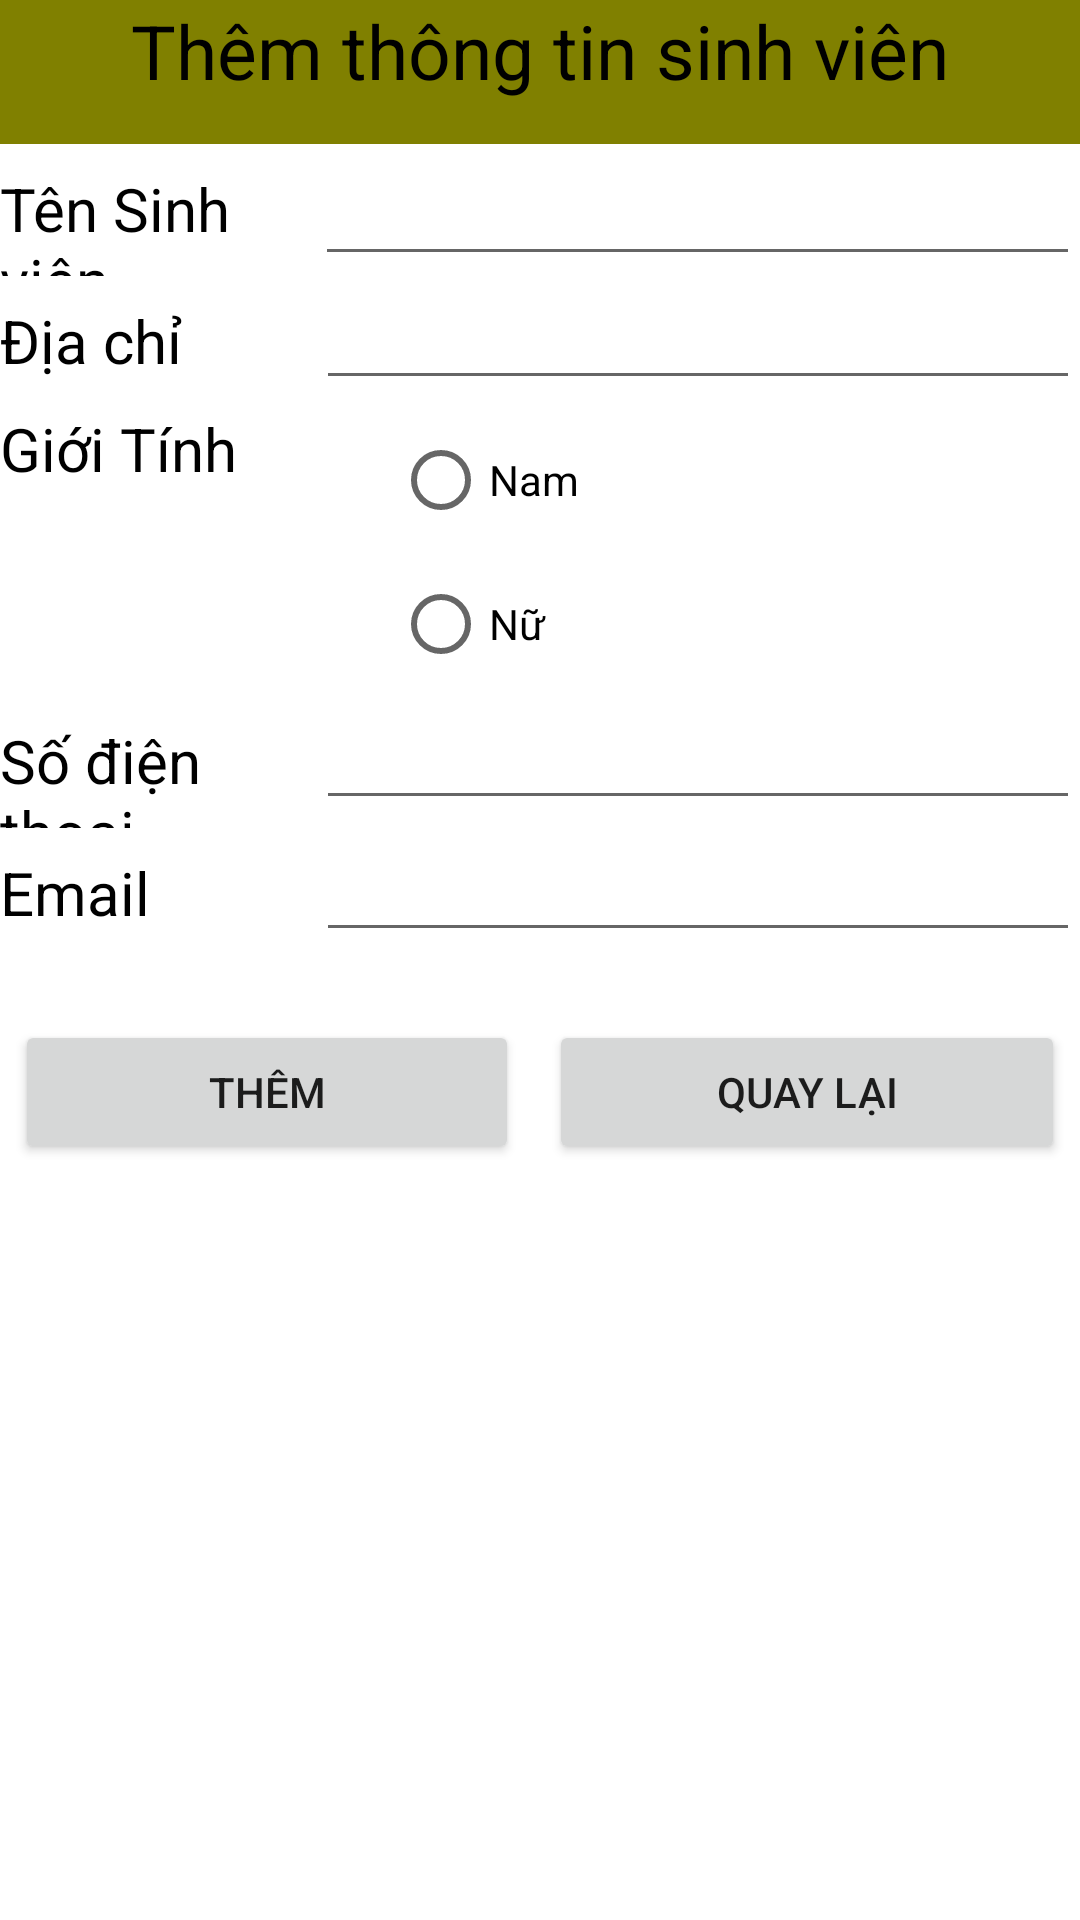

Layout XML and referenced resources for this Android screen:
<!-- AndroidManifest.xml: application theme Theme.Student_Managament -->
<!-- res/layout/activity_add_student.xml -->
<?xml version="1.0" encoding="utf-8"?>
<LinearLayout xmlns:android="http://schemas.android.com/apk/res/android"
    android:layout_width="match_parent"
    android:layout_height="match_parent"
    android:orientation="vertical"
    >

    <TextView
        android:id="@+id/textView"
        android:layout_width="match_parent"
        android:layout_height="48dp"
        android:background="@color/Olive"
        android:text="Thêm thông tin sinh viên"
        android:textAlignment="center"
        android:textColor="#000000"
        android:textSize="25sp" />

    <LinearLayout
        android:layout_width="match_parent"
        android:layout_height="wrap_content"
        android:orientation="horizontal">

        <TextView
            android:id="@+id/textView1"
            android:layout_width="60dp"
            android:layout_height="44dp"
            android:layout_weight="1"
            android:text="Tên Sinh viên"
            android:textColor="#000000"
            android:textSize="20sp" />

        <EditText
            android:id="@+id/AddName"
            android:layout_width="wrap_content"
            android:layout_height="match_parent"
            android:layout_weight="1"
            android:ems="10"
            android:inputType="textPersonName" />
    </LinearLayout>
    <LinearLayout
        android:layout_width="match_parent"
        android:layout_height="wrap_content"
        android:orientation="horizontal">

        <TextView
            android:id="@+id/textView2"
            android:layout_width="wrap_content"
            android:layout_height="44dp"
            android:layout_weight="1"
            android:text="Địa chỉ"
            android:textColor="#000000"
            android:textSize="20sp" />

        <EditText
            android:id="@+id/addAdress"
            android:layout_width="wrap_content"
            android:layout_height="wrap_content"
            android:layout_weight="1"
            android:ems="10"
            android:inputType="textPersonName" />
    </LinearLayout>
    <LinearLayout
        android:layout_width="match_parent"
        android:layout_height="wrap_content"
        android:orientation="horizontal">

        <TextView
            android:id="@+id/textView3"
            android:layout_width="262dp"
            android:layout_height="44dp"
            android:layout_weight="1"
            android:text="Giới Tính"
            android:textColor="#000000"
            android:textSize="20sp" />

        <RadioGroup
            android:id="@+id/radioGroup"
            android:layout_width="match_parent"
            android:layout_height="wrap_content"
            android:layout_weight="1">

            <RadioButton
                android:id="@+id/male"
                android:layout_width="92dp"
                android:layout_height="wrap_content"
                android:text="Nam" />

            <RadioButton
                android:id="@+id/female"
                android:layout_width="91dp"
                android:layout_height="wrap_content"
                android:text="Nữ" />
        </RadioGroup>

    </LinearLayout>
    <LinearLayout
        android:layout_width="match_parent"
        android:layout_height="wrap_content"
        android:orientation="horizontal">

        <TextView
            android:id="@+id/textView5"
            android:layout_width="61dp"
            android:layout_height="44dp"
            android:layout_weight="1"
            android:text="Số điện thoại"
            android:textColor="#000000"
            android:textSize="20sp" />

        <EditText
            android:id="@+id/addPhoneNumber"
            android:layout_width="wrap_content"
            android:layout_height="wrap_content"
            android:layout_weight="1"
            android:ems="10"
            android:inputType="textPersonName" />
    </LinearLayout>
    <LinearLayout
        android:layout_width="match_parent"
        android:layout_height="wrap_content"
        android:orientation="horizontal">

        <TextView
            android:id="@+id/textView6"
            android:layout_width="61dp"
            android:layout_height="44dp"
            android:layout_weight="1"
            android:text="Email"
            android:textColor="#000000"
            android:textSize="20sp" />

        <EditText
            android:id="@+id/addEmail"
            android:layout_width="wrap_content"
            android:layout_height="wrap_content"
            android:layout_weight="1"
            android:ems="10"
            android:inputType="textEmailAddress" />

    </LinearLayout>

    <LinearLayout
        android:layout_width="match_parent"
        android:layout_height="match_parent"
        android:orientation="horizontal">

        <Button
            android:id="@+id/buttonAdd"
            android:layout_width="84dp"
            android:layout_height="wrap_content"
            android:layout_weight="1"
            android:layout_marginTop="20dp"
            android:layout_marginLeft="5dp"
            android:layout_marginRight="5dp"
            android:text="Thêm" />

        <Button
            android:id="@+id/buttonBack"
            android:layout_width="wrap_content"
            android:layout_height="wrap_content"
            android:layout_weight="1"
            android:layout_marginTop="20dp"
            android:layout_marginLeft="5dp"
            android:layout_marginRight="5dp"
            android:text="Quay lại" />
    </LinearLayout>

</LinearLayout>
<!-- resources referenced by this layout -->
<resources>
  <color name="Olive">#808000</color>
  <style name="Theme.Student_Managament" parent="Theme.MaterialComponents.DayNight.DarkActionBar">
          
          <item name="colorPrimary">@color/purple_500</item>
          <item name="colorPrimaryVariant">@color/purple_700</item>
          <item name="colorOnPrimary">@color/white</item>
          
          <item name="colorSecondary">@color/teal_200</item>
          <item name="colorSecondaryVariant">@color/teal_700</item>
          <item name="colorOnSecondary">@color/black</item>
          
          <item name="android:statusBarColor">?attr/colorPrimaryVariant</item>
          
      </style>
  <color name="purple_500">#FF6200EE</color>
  <color name="purple_700">#FF3700B3</color>
  <color name="white">#FFFFFFFF</color>
  <color name="teal_200">#FF03DAC5</color>
  <color name="teal_700">#FF018786</color>
  <color name="black">#FF000000</color>
</resources>
